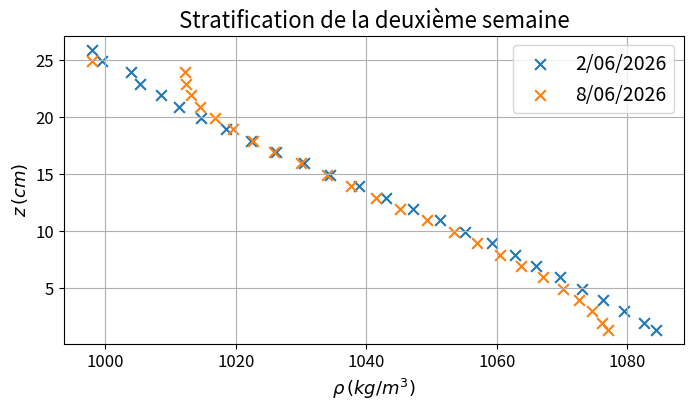

Recreate this plot in Python.
#!/usr/bin/env python3
# -*- coding: utf-8 -*-
"""
Created on Mon Jun  8 10:53:41 2026

@author: Robin Laperrière

Mesure de la stratification faite le 8 Juin 2026
avant de vidanger la cuve

BESOIN PEUT-ÊTRE DE RECALIBRER LA SONDE ?
"""

import numpy as np
import matplotlib.pyplot as plt
# Graduations notées sur le tube en PVC (en cm)
z_graduation = np.arange(25,0,-1) 
z_graduation = np.append(z_graduation, 0.4)

# Offset du l'écart cellules-bout de la sonde

z = z_graduation + 0.9

# Mesures de conductimétrie (mS/cm), incertitudes faibles

sigma_0207 = np.array([0.01, 2.93, 9.70, 11.61, 15.27, 18.16, 21.41, 24.89, 27.98,
                  30.88, 33.94, 36.69, 39.52, 41.99, 44.48, 46.80, 48.87, 51.06,
                  52.83, 54.47, 56.25, 57.85, 59.40, 60.83, 62.23, 63.02])


sigma_0807 = np.array([0.01, 19.18, 19.26, 20.06, 21.29, 23.40, 25.77, 
                  28.20, 30.69, 33.60, 36.30, 38.68, 41.14, 43.30, 
                  45.71, 47.96, 49.84, 51.71, 53.29, 54.96, 56.46, 
                  57.68, 58.59, 59.28, 59.72])

# Conversion en densité

def calcul_rho(sigma):
    '''
    Convertit la conductivité (mS/cm) en densité (kg/m3) 
    à partir des mesures du 2 Juin 2026. VÉRIFIER AU PRÉALABLE
    L'ACCCORD AVEC CETTE LOI
    
    Arguments : 
    ----
    sigma : conductivité en mS/cm, nombre, liste ou np.array
    
    Renvoie :
    ----
    rho : densité en kg/m3, nombre, liste ou np.array
    '''
    
    return 998 + 0.47205116002752073*sigma + 0.014261625172364541*np.square(sigma)

rho_0207  = calcul_rho(sigma_0207)
rho_0807 = calcul_rho(sigma_0807)


# Plot 
plt.figure(figsize = (8,4))

plt.scatter(rho_0207, z, marker = 'x', s = 60, label = '2/06/2026')
plt.scatter(rho_0807, z[1:], marker = 'x', s = 60, label = '8/06/2026')


plt.xticks(fontsize=12)
plt.yticks(fontsize=12)

plt.xlabel(r'$\rho \, (kg/m^3)$', size = 13)
plt.ylabel(r'$z \, (cm)$', size = 13)
plt.grid()

plt.legend(fontsize = 14)
plt.title(r"Stratification de la deuxième semaine", 
          size = 16)
plt.show()
